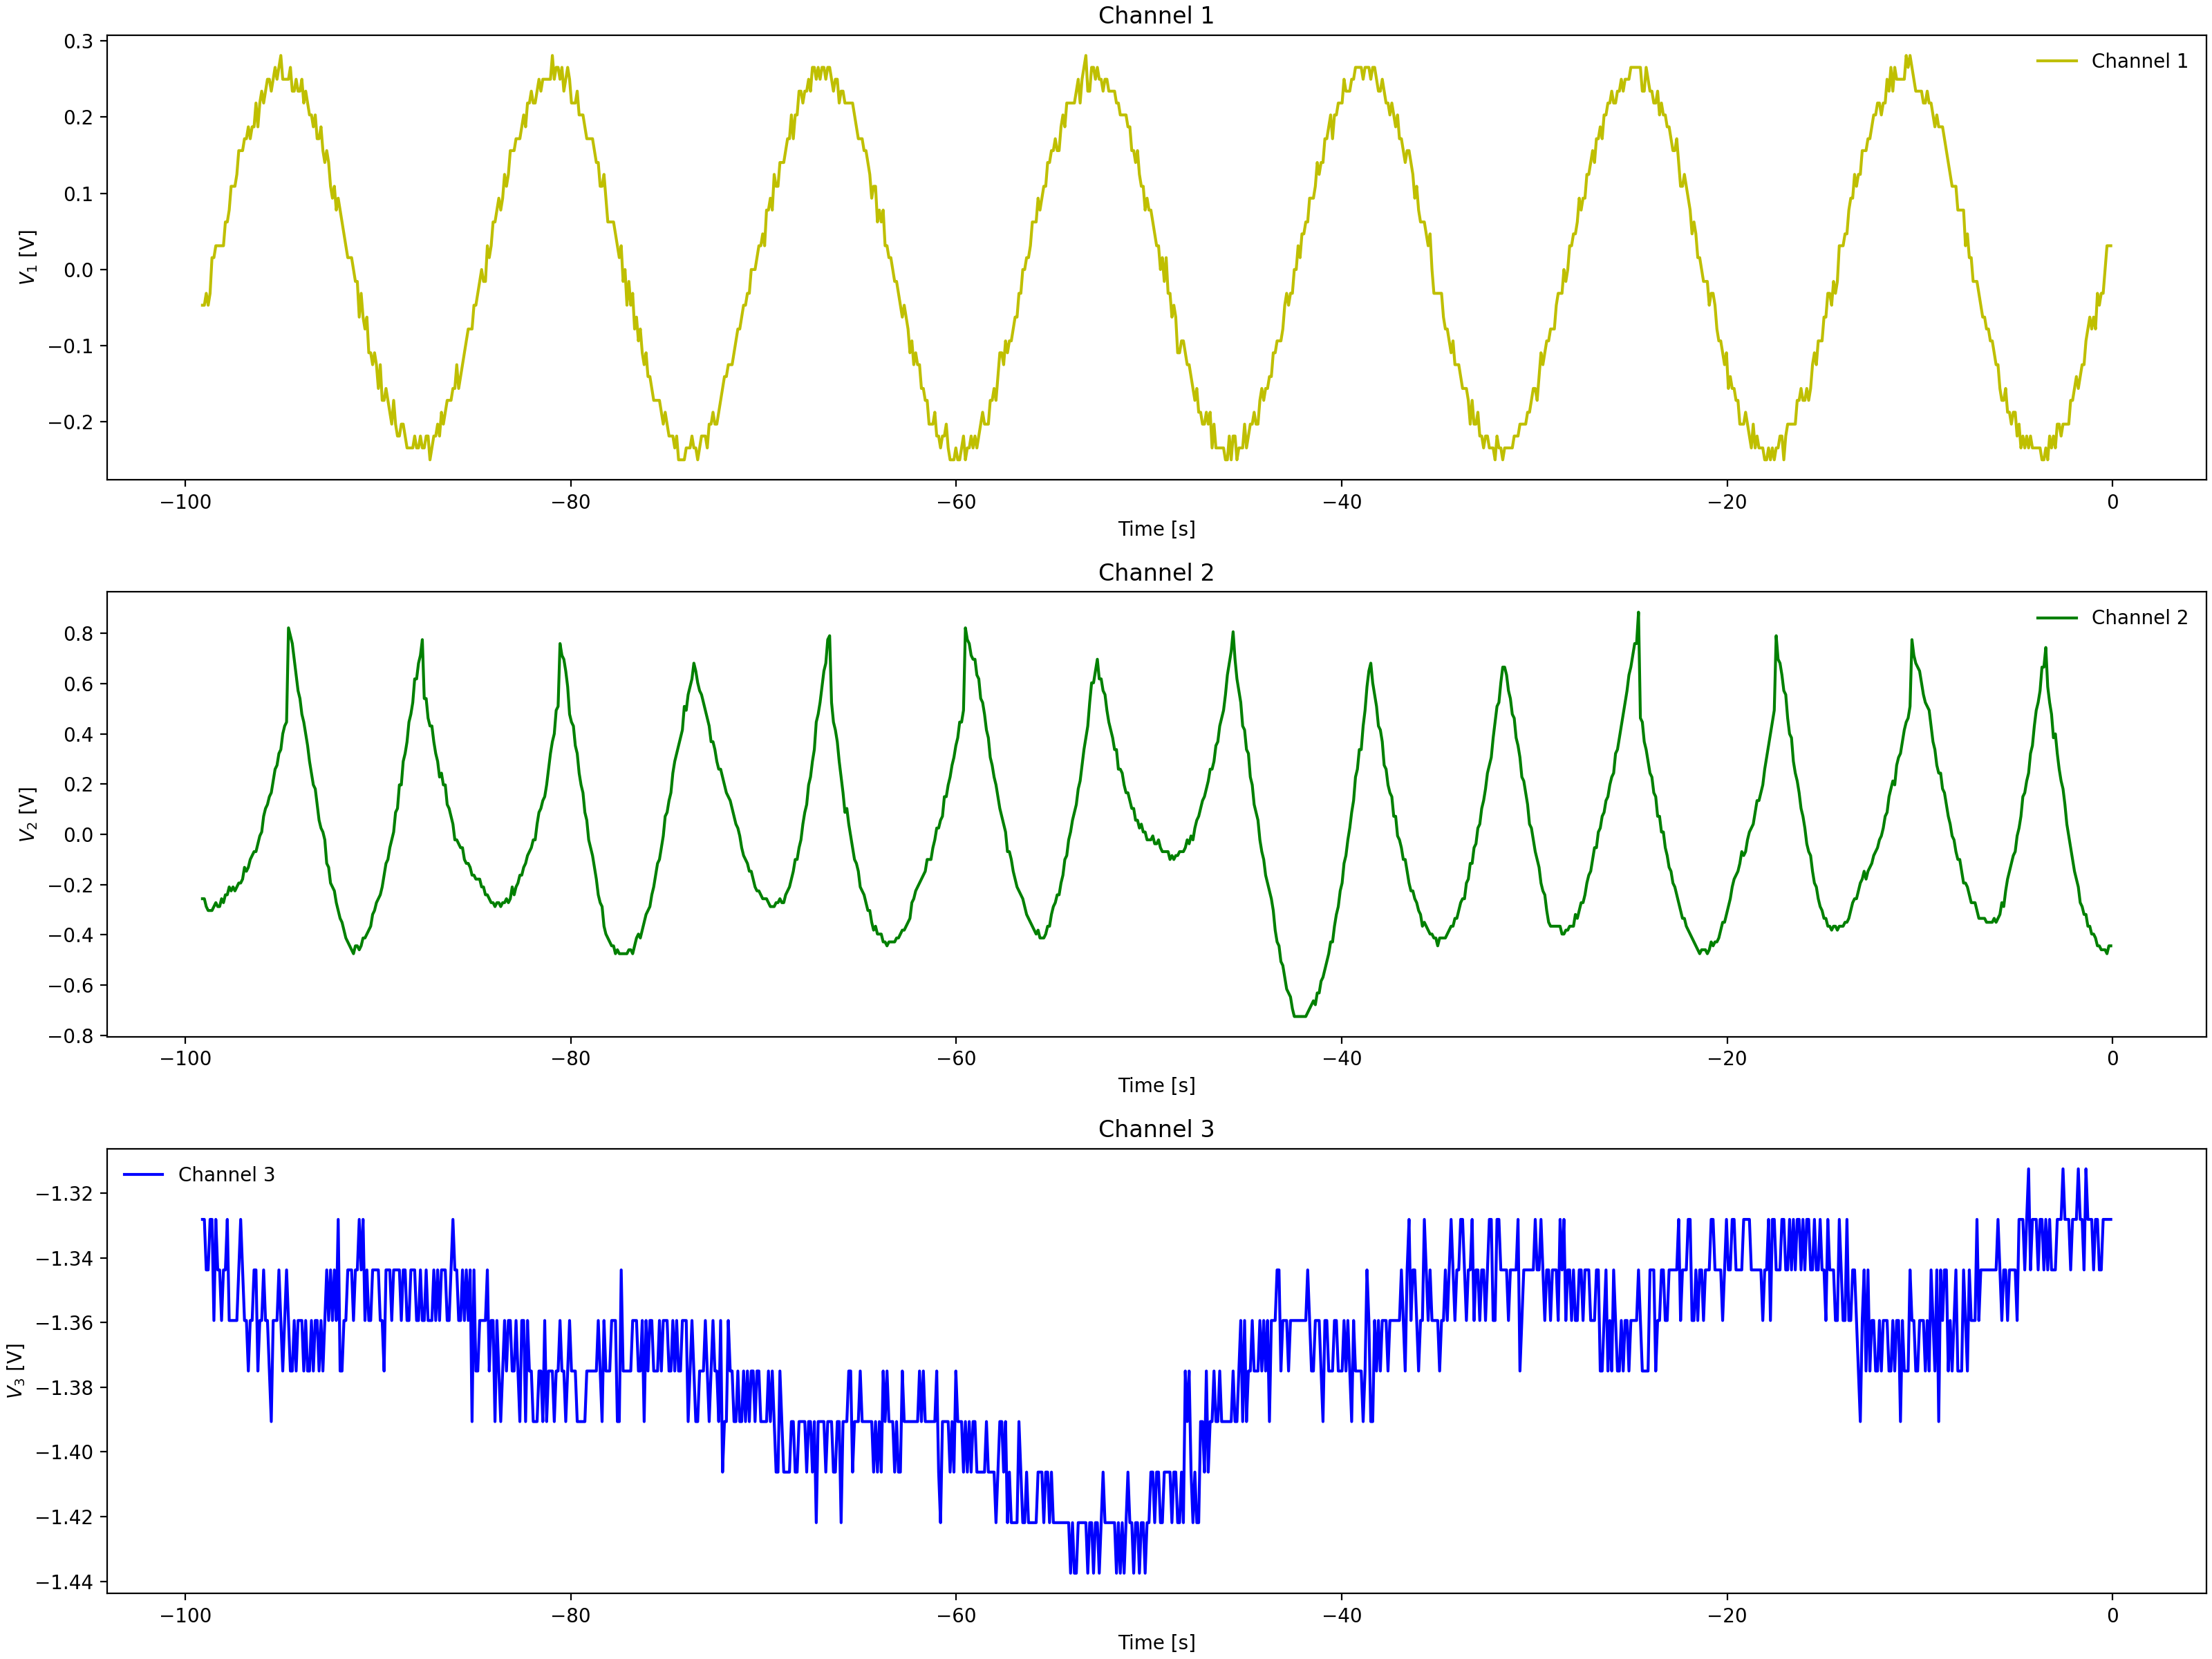

The file beside this chart, header and first rows:
Channel 1 Time, Channel 1 Voltage, Channel 2 Time, Channel 2 Voltage, Channel 3 Time, Channel 3 Voltage
-0.0992, 0.04662, -0.0992, -0.4909, -0.0992, -1.328
-0.1984, 0.031, -0.1984, -0.5065, -0.1984, -1.328
-0.2976, -0.00025, -0.2976, -0.4753, -0.2976, -1.344
-0.3968, -0.0315, -0.3968, -0.4753, -0.3968, -1.344
-0.496, -0.01588, -0.496, -0.4596, -0.496, -1.328
-0.5952, -0.0315, -0.5952, -0.4753, -0.5952, -1.359
-0.6944, -0.04713, -0.6944, -0.444, -0.6944, -1.328
-0.7936, -0.0315, -0.7936, -0.4284, -0.7936, -1.312
-0.8928, -0.0315, -0.8928, -0.4128, -0.8928, -1.328
-0.992, -0.07838, -0.992, -0.4128, -0.992, -1.344
-1.091, -0.094, -1.091, -0.3815, -1.091, -1.328
-1.19, -0.094, -1.19, -0.3503, -1.19, -1.328
-1.29, -0.1096, -1.29, -0.319, -1.29, -1.328
-1.389, -0.1253, -1.389, -0.3034, -1.389, -1.328
-1.488, -0.1253, -1.488, -0.2721, -1.488, -1.344
-1.587, -0.1253, -1.587, -0.2096, -1.587, -1.312
-1.686, -0.1409, -1.686, -0.194, -1.686, -1.344
-1.786, -0.1565, -1.786, -0.1315, -1.786, -1.344
-1.885, -0.1721, -1.885, -0.069, -1.885, -1.344
-1.984, -0.1721, -1.984, -0.03775, -1.984, -1.359
-2.083, -0.1721, -2.083, 0.009125, -2.083, -1.312
-2.182, -0.1878, -2.182, 0.04038, -2.182, -1.328
-2.282, -0.1721, -2.282, 0.1029, -2.282, -1.312
-2.381, -0.2034, -2.381, 0.1185, -2.381, -1.328
-2.48, -0.219, -2.48, 0.2279, -2.48, -1.312
-2.579, -0.1878, -2.579, 0.2591, -2.579, -1.328
-2.678, -0.219, -2.678, 0.2747, -2.678, -1.312
-2.778, -0.2034, -2.778, 0.3216, -2.778, -1.312
-2.877, -0.2346, -2.877, 0.3529, -2.877, -1.328
-2.976, -0.2346, -2.976, 0.431, -2.976, -1.312
-3.075, -0.2346, -3.075, 0.431, -3.075, -1.328
-3.174, -0.219, -3.174, 0.4935, -3.174, -1.312
-3.274, -0.2346, -3.274, 0.5248, -3.274, -1.344
-3.373, -0.219, -3.373, 0.556, -3.373, -1.328
-3.472, -0.219, -3.472, 0.5873, -3.472, -1.328
-3.571, -0.2502, -3.571, 0.7123, -3.571, -1.328
-3.67, -0.2346, -3.67, 0.6966, -3.67, -1.312
-3.77, -0.2346, -3.77, 0.6185, -3.77, -1.344
-3.869, -0.2346, -3.869, 0.6029, -3.869, -1.328
-3.968, -0.219, -3.968, 0.556, -3.968, -1.328
-4.067, -0.219, -4.067, 0.4622, -4.067, -1.344
-4.166, -0.2346, -4.166, 0.4154, -4.166, -1.328
-4.266, -0.2502, -4.266, 0.3685, -4.266, -1.328
-4.365, -0.2346, -4.365, 0.3372, -4.365, -1.344
-4.464, -0.219, -4.464, 0.2591, -4.464, -1.328
-4.563, -0.219, -4.563, 0.1966, -4.563, -1.328
-4.662, -0.2346, -4.662, 0.1185, -4.662, -1.344
-4.762, -0.219, -4.762, 0.08725, -4.762, -1.344
-4.861, -0.2034, -4.861, 0.07162, -4.861, -1.344
-4.96, -0.219, -4.96, 0.02475, -4.96, -1.312
-5.059, -0.1878, -5.059, -0.02212, -5.059, -1.312
-5.158, -0.2034, -5.158, -0.08463, -5.158, -1.328
-5.258, -0.1721, -5.258, -0.1471, -5.258, -1.328
-5.357, -0.1721, -5.357, -0.1784, -5.357, -1.344
-5.456, -0.1721, -5.456, -0.1784, -5.456, -1.328
-5.555, -0.1565, -5.555, -0.2253, -5.555, -1.344
-5.654, -0.1721, -5.654, -0.2096, -5.654, -1.328
-5.754, -0.1565, -5.754, -0.2253, -5.754, -1.344
-5.853, -0.1409, -5.853, -0.2565, -5.853, -1.328
-5.952, -0.1253, -5.952, -0.2721, -5.952, -1.328
... 939 more rows
